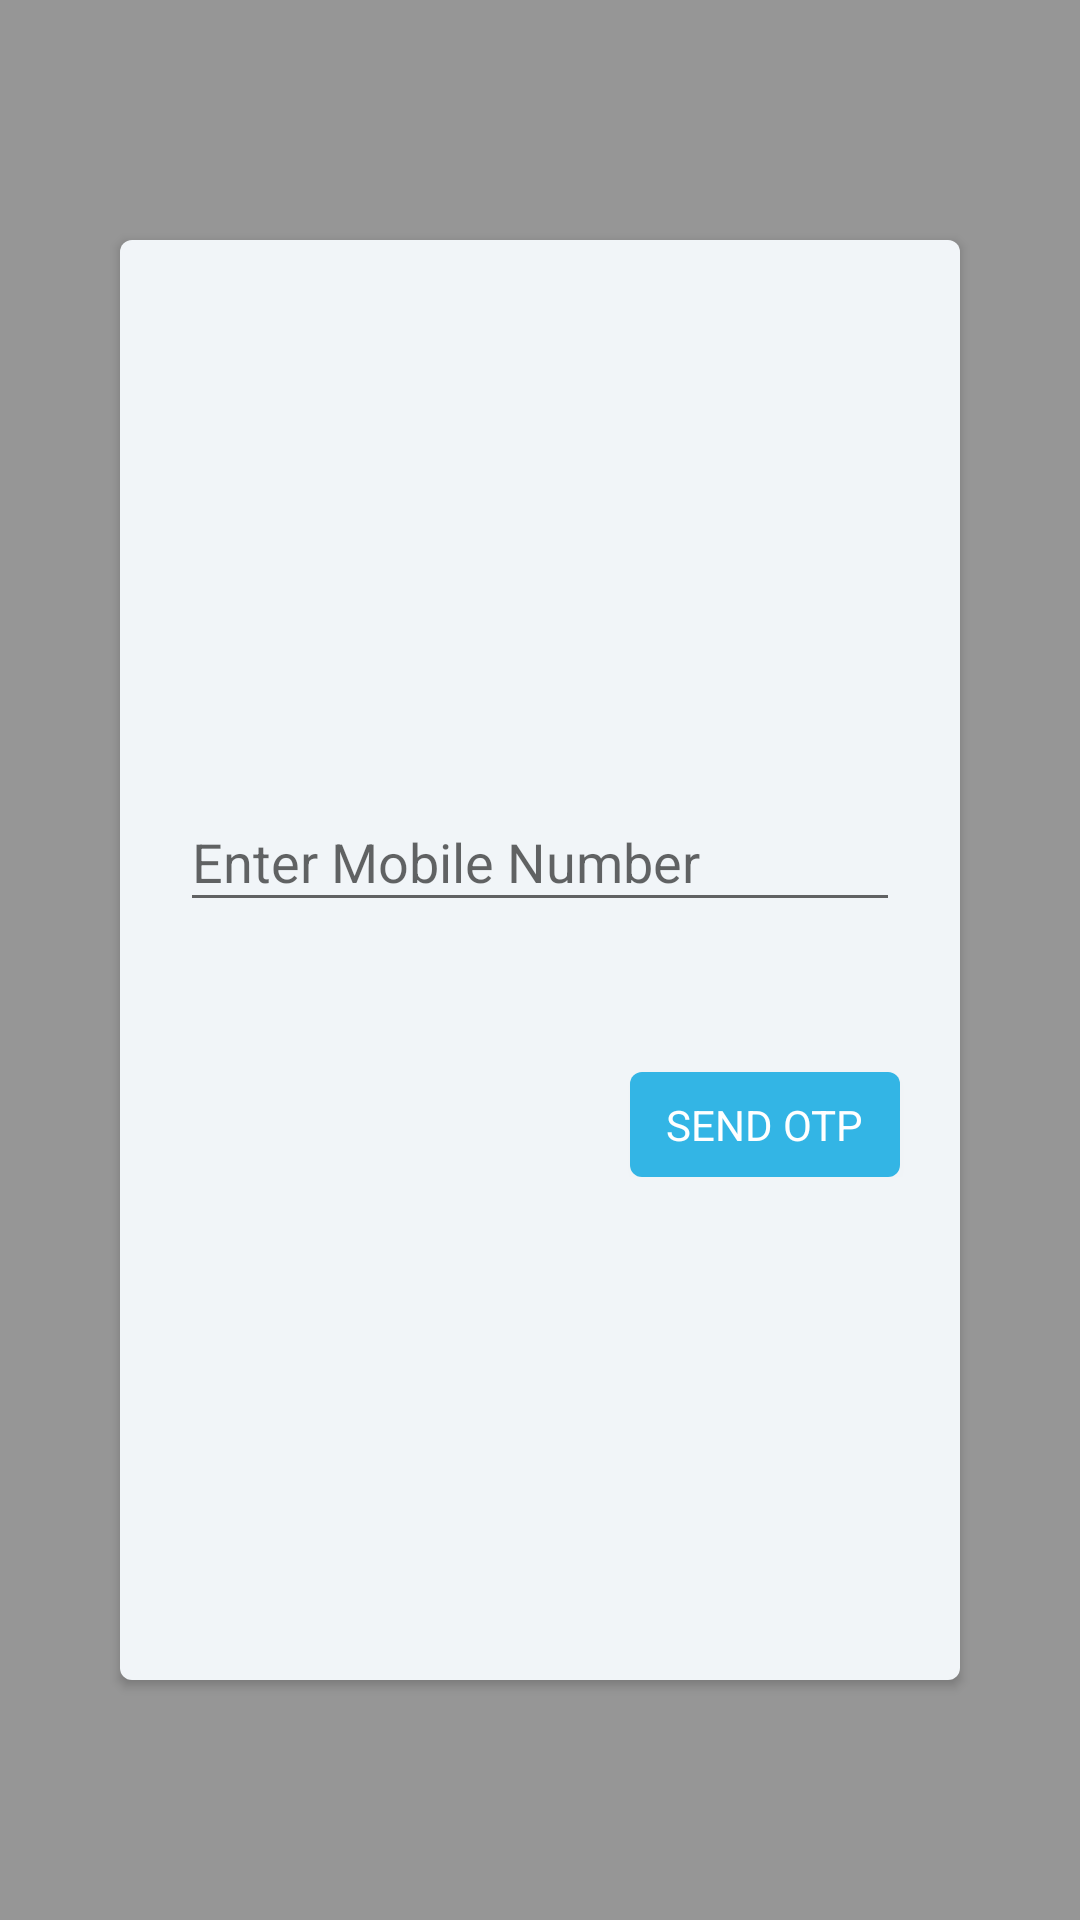

Produce the Android XML layout that renders to this screen, including the resource entries it uses.
<!-- AndroidManifest.xml: application theme AppTheme -->
<!-- res/layout/phone_auth_dialog.xml -->
<?xml version="1.0" encoding="utf-8"?>
<FrameLayout xmlns:android="http://schemas.android.com/apk/res/android"
    android:layout_width="match_parent"
    android:layout_height="match_parent"
    xmlns:app="http://schemas.android.com/apk/res-auto"
    android:id="@+id/rootLayout"
    android:background="@color/blacktransparent">

    <RelativeLayout
        android:layout_width="match_parent"
        android:layout_height="match_parent"
        android:layout_marginTop="80dp"
        android:layout_marginBottom="80dp"
        android:layout_marginLeft="40dp"
        android:layout_marginRight="40dp"
        android:background="@drawable/bg_dialog"
        android:clickable="true"
        android:elevation="2dp">

        <LinearLayout
            android:id="@+id/enter_mobile_form"
            android:layout_width="match_parent"
            android:layout_height="wrap_content"
            android:orientation="vertical"
            android:layout_centerInParent="true">

            <android.support.design.widget.TextInputLayout
                android:id="@+id/numberFieldLayout"
                android:layout_width="match_parent"
                android:layout_height="wrap_content"
                android:layout_marginLeft="20dp"
                android:layout_marginRight="20dp"
                app:hintTextAppearance="@style/EditTextStyle1">

                <android.support.design.widget.TextInputEditText
                    android:id="@+id/numberField"
                    android:layout_width="match_parent"
                    android:layout_height="wrap_content"
                    android:hint="Enter Mobile Number"
                    android:inputType="number"
                    android:textColorHint="@color/sublabel_color"
                    android:textColor="@color/sublabel_color"/>

            </android.support.design.widget.TextInputLayout>

            <TextView
                android:id="@+id/btn_sendOtp"
                android:layout_width="wrap_content"
                android:layout_height="wrap_content"
                android:layout_marginTop="50dp"
                android:layout_marginRight="20dp"
                android:layout_gravity="right"
                android:text="Send OTP"
                android:textColor="@color/white"
                android:paddingLeft="12dp"
                android:paddingRight="12dp"
                android:paddingTop="8dp"
                android:paddingBottom="8dp"
                android:textAllCaps="true"
                android:background="@drawable/bg_button"
                android:elevation="2dp"
                />

        </LinearLayout>

        <LinearLayout
            android:id="@+id/enter_otp_form"
            android:layout_width="match_parent"
            android:layout_height="wrap_content"
            android:orientation="vertical"
            android:layout_centerInParent="true"
            android:visibility="gone">

            <android.support.design.widget.TextInputLayout
                android:id="@+id/numberFieldLayout2"
                android:layout_width="match_parent"
                android:layout_height="wrap_content"
                android:layout_marginLeft="20dp"
                android:layout_marginRight="20dp"
                app:hintTextAppearance="@style/EditTextStyle1">

                <android.support.design.widget.TextInputEditText
                    android:id="@+id/numberField2"
                    android:layout_width="match_parent"
                    android:layout_height="wrap_content"
                    android:hint="Mobile Number"
                    android:inputType="number"
                    android:textColorHint="@color/sublabel_color"
                    android:textColor="@color/sublabel_color"
                    android:enabled="false"/>

            </android.support.design.widget.TextInputLayout>

            <android.support.design.widget.TextInputLayout
                android:id="@+id/otpFieldLayout"
                android:layout_width="match_parent"
                android:layout_height="wrap_content"
                android:layout_marginLeft="20dp"
                android:layout_marginRight="20dp"
                android:layout_marginTop="20dp"
                app:hintTextAppearance="@style/EditTextStyle1">

                <android.support.design.widget.TextInputEditText
                    android:id="@+id/otpField"
                    android:layout_width="match_parent"
                    android:layout_height="wrap_content"
                    android:hint="Enter OTP Here"
                    android:inputType="number"
                    android:textColorHint="@color/sublabel_color"
                    android:textColor="@color/sublabel_color"/>

            </android.support.design.widget.TextInputLayout>

            <TextView
                android:id="@+id/btn_login"
                android:layout_width="wrap_content"
                android:layout_height="wrap_content"
                android:layout_marginTop="50dp"
                android:layout_marginRight="20dp"
                android:layout_gravity="right"
                android:text="Login"
                android:textColor="@color/white"
                android:paddingLeft="12dp"
                android:paddingRight="12dp"
                android:paddingTop="8dp"
                android:paddingBottom="8dp"
                android:textAllCaps="true"
                android:background="@drawable/bg_button"
                android:elevation="2dp" />

            <TextView
                android:id="@+id/edit_number"
                android:layout_width="wrap_content"
                android:layout_height="wrap_content"
                android:layout_gravity="end"
                android:layout_marginTop="20dp"
                android:layout_marginLeft="20dp"
                android:layout_marginRight="20dp"
                android:text="@string/edit_no"
                style="@style/TextStyle16"
                android:textColor="@color/sublabel_color"/>

        </LinearLayout>

    </RelativeLayout>

</FrameLayout>
<!-- resources referenced by this layout -->
<resources>
  <color name="blacktransparent">#66000000</color>
  <color name="sublabel_color">#999999</color>
  <color name="white">#FFFFFFFF</color>
  <!-- drawable bg_button (drawable) -->
  <?xml version="1.0" encoding="utf-8"?>
  <selector xmlns:android="http://schemas.android.com/apk/res/android">
  
      <item android:state_pressed="true">
          <shape android:shape="rectangle">
              <corners android:radius="4dp"/>
              <solid android:color="@android:color/holo_blue_dark"/>
          </shape>
      </item>
  
      <item>
          <shape android:shape="rectangle">
              <corners android:radius="4dp"/>
              <solid android:color="@android:color/holo_blue_light"/>
          </shape>
      </item>
  
  </selector>
  <!-- drawable bg_dialog (drawable) -->
  <?xml version="1.0" encoding="utf-8"?>
  <selector xmlns:android="http://schemas.android.com/apk/res/android">
      <item >
          <shape android:shape="rectangle">
              <solid android:color="#f1f5f8"/>
              <corners android:radius="4dp"/>
          </shape>
      </item>
  </selector>
  <string name="edit_no">Edit Number</string>
  <style name="EditTextStyle1" parent="@android:style/TextAppearance">
          <item name="android:textSize">20sp</item>
          <item name="colorAccent">@color/white</item>
          <item name="android:letterSpacing">0.2</item>
          <item name="android:textColor">@color/label_color</item>
  
      </style>
  <style name="TextStyle16">
          <item name="android:textSize">16sp</item>
          <item name="android:textColor">@color/label_color</item>
      </style>
  <style name="AppTheme" parent="Theme.AppCompat.Light.DarkActionBar">
          
          <item name="colorPrimary">@color/colorPrimary</item>
          <item name="colorPrimaryDark">@color/colorPrimaryDark</item>
          <item name="colorAccent">@color/colorAccent</item>
      </style>
  <color name="label_color">#282c3f</color>
  <color name="colorPrimary">#3F51B5</color>
  <color name="colorPrimaryDark">#303F9F</color>
  <color name="colorAccent">#FF4081</color>
</resources>
